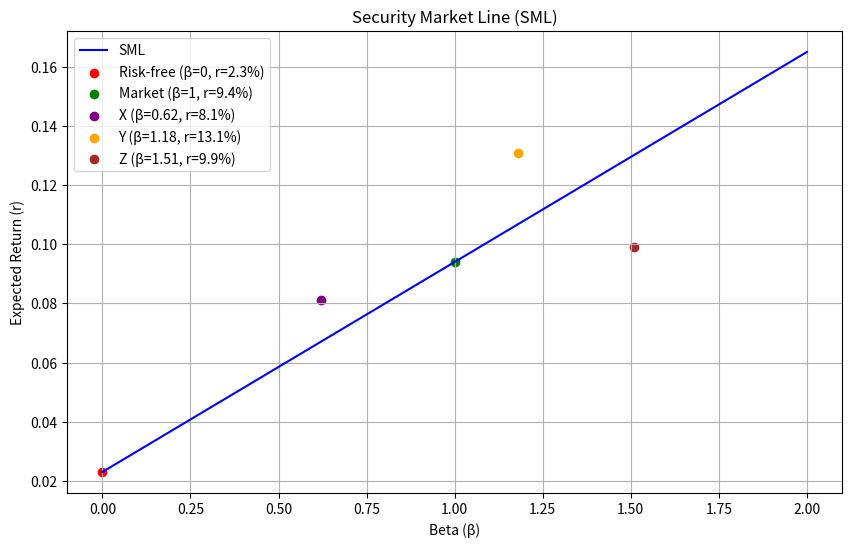

Recreate this plot in Python.
import numpy as np
import matplotlib.pyplot as plt
import os

# 参数设置
rf = 0.023  # 无风险收益率 2.3%
market_return = 0.094  # 市场收益率 9.4%
betas = np.linspace(0, 2, 100)  # beta范围 0到2

# 计算SML线上的期望收益率
sml_returns = rf + betas * (market_return - rf)

# 计算SML斜率
sml_slope = (market_return - rf) / (1 - 0)  # beta从0到1的斜率

# 计算beta=1.27对应的期望收益率
beta_127 = 1.27
er_at_beta_127 = rf + beta_127 * (market_return - rf)

# 绘制SML图
plt.figure(figsize=(10, 6))
plt.plot(betas, sml_returns, label='SML', color='blue')

# 标注rf和市场收益率点
plt.scatter(0, rf, color='red', label=f'Risk-free (β=0, r={rf*100:.1f}%)')
plt.scatter(1, market_return, color='green', label=f'Market (β=1, r={market_return*100:.1f}%)')

# 标注X, Y, Z三个点
x_beta, x_return = 0.62, 0.081
y_beta, y_return = 1.18, 0.131
z_beta, z_return = 1.51, 0.099

plt.scatter(x_beta, x_return, color='purple', label=f'X (β={x_beta}, r={x_return*100:.1f}%)')
plt.scatter(y_beta, y_return, color='orange', label=f'Y (β={y_beta}, r={y_return*100:.1f}%)')
plt.scatter(z_beta, z_return, color='brown', label=f'Z (β={z_beta}, r={z_return*100:.1f}%)')

# 添加标签和图例
plt.title('Security Market Line (SML)')
plt.xlabel('Beta (β)')
plt.ylabel('Expected Return (r)')
plt.legend()
plt.grid(True)

# 保存图片
figure_path = 'sml_plot.png'
plt.savefig(figure_path)
plt.close()

# 存储结果
result = {
    'sml_slope': sml_slope,
    'er_at_beta_127': er_at_beta_127,
    'figure_path': os.path.abspath(figure_path)
}

print(result)
